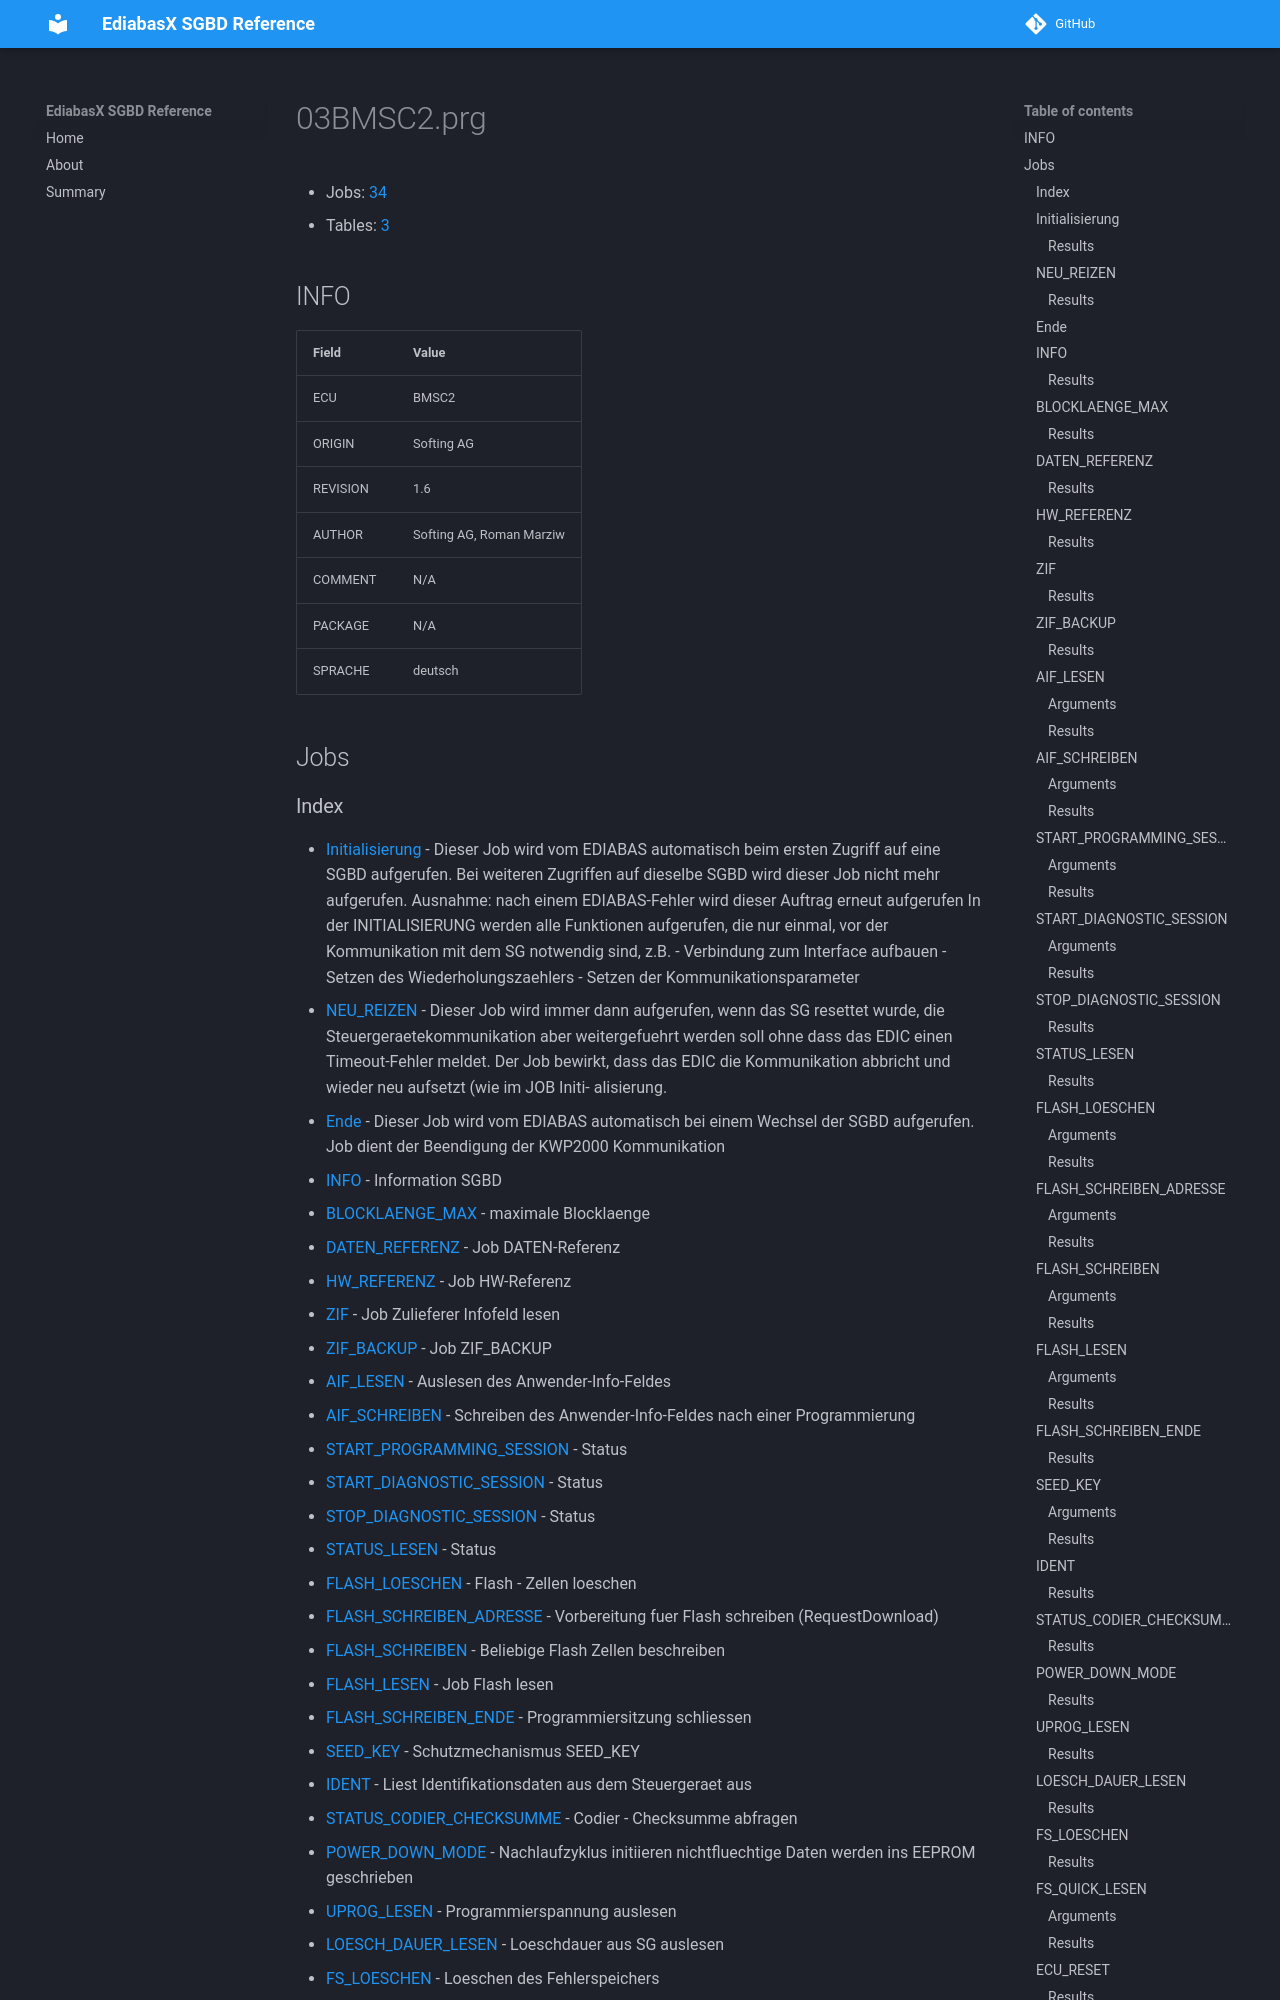

repository: emdzej/ediabasx-docs-sgbd · page: sgbd/03BMSC2/index.html · generator: mkdocs

# 03BMSC2.prg

- Jobs: [34](#jobs)
- Tables: [3](#tables)

## INFO

| Field | Value |
| --- | --- |
| ECU | BMSC2 |
| ORIGIN | Softing AG |
| REVISION | 1.6 |
| AUTHOR | Softing AG, Roman Marziw |
| COMMENT | N/A |
| PACKAGE | N/A |
| SPRACHE | deutsch |

## Jobs
